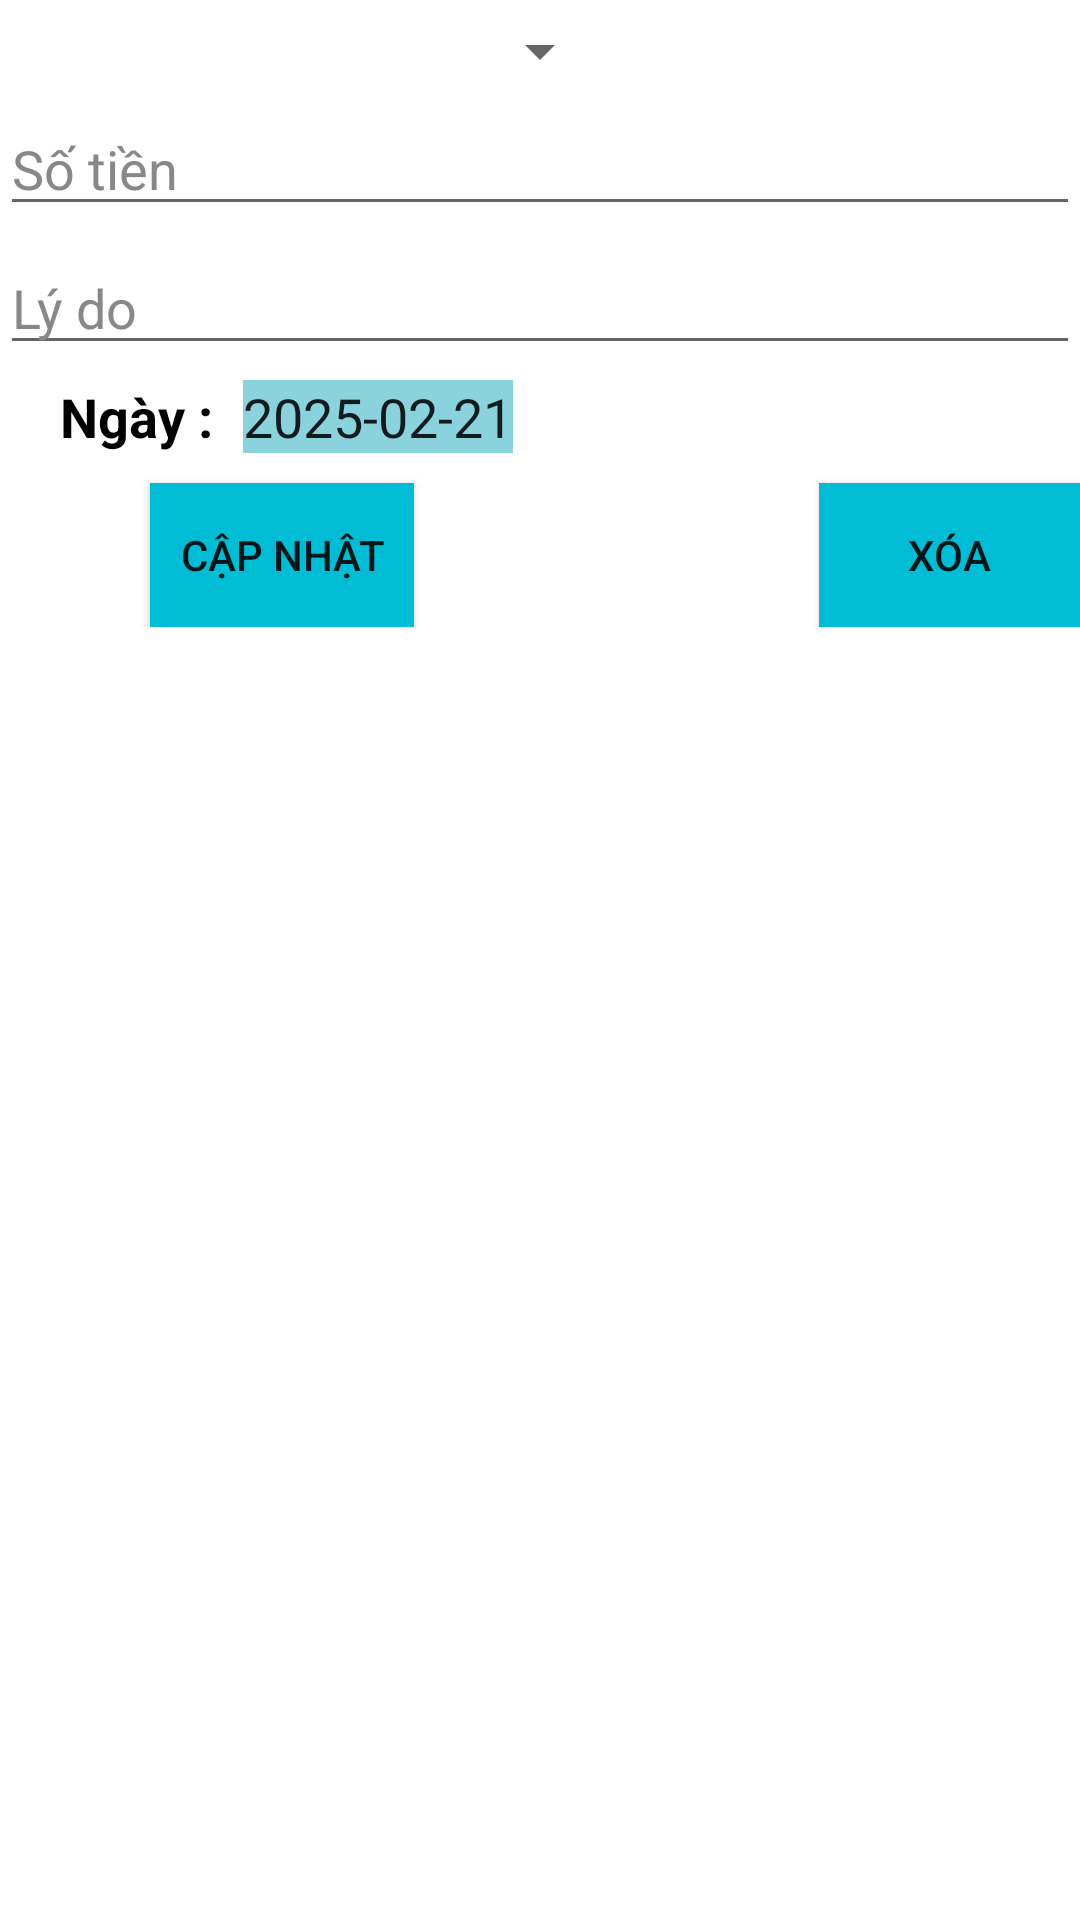

Reconstruct the res/layout file that produces this screen, plus the resources it refers to.
<!-- AndroidManifest.xml: application theme Theme.QLChiTieu2 -->
<!-- res/layout/detail_frag2.xml -->
<?xml version="1.0" encoding="utf-8"?>
<LinearLayout xmlns:android="http://schemas.android.com/apk/res/android"
    xmlns:app="http://schemas.android.com/apk/res-auto"
    xmlns:tools="http://schemas.android.com/tools"
    android:layout_width="match_parent"
    android:layout_height="match_parent"
    android:orientation="vertical"
    tools:context=".fragment.FirstFragment" >


    <LinearLayout
        android:layout_width="match_parent"
        android:layout_height="wrap_content"
        android:orientation="vertical">


        <Spinner
            android:id="@+id/spinner_frag2"
            android:layout_width="wrap_content"
            android:layout_height="match_parent"
            android:layout_gravity="center"
            android:textSize="18dp"
            android:padding="10dp"
            android:layout_marginTop="5dp"
            />

        <EditText
            android:id="@+id/edit_sotien_frag2"
            android:layout_width="match_parent"
            android:layout_height="wrap_content"
            android:ems="10"
            android:inputType="text"
            android:hint="Số tiền"
            android:textColorHint="#888888"
            android:layout_marginTop="5dp"
            />
        <EditText
            android:id="@+id/edit_lydo_frag2"
            android:layout_width="match_parent"
            android:layout_height="wrap_content"
            android:ems="10"
            android:layout_marginTop="5dp"
            android:inputType="text"
            android:hint="Lý do"
            android:textColorHint="#888888" />

        <LinearLayout
            android:layout_width="match_parent"
            android:layout_height="wrap_content"
            android:orientation="horizontal"
            android:layout_marginTop="5dp"
            >

            <TextView
                android:id="@+id/txt_ngay_frag2"
                android:layout_width="wrap_content"
                android:layout_height="wrap_content"
                android:textStyle="bold"
                android:textSize="18dp"
                android:textColor="@color/black"
                android:text="Ngày :"
                android:layout_marginStart="20dp"
                />

            <EditText
                android:id="@+id/edt_date_frag1"
                android:layout_width="wrap_content"
                android:layout_height="wrap_content"
                android:text="2025-02-21"
                android:background="#8AD2DC"
                android:inputType="date"
                android:layout_marginStart="10dp"
                android:focusable="false"
                android:clickable="true"
                />


        </LinearLayout>

        <LinearLayout
            android:layout_width="match_parent"
            android:layout_height="wrap_content"
            android:orientation="horizontal"
            >

            <Button
                android:id="@+id/btn_capnhat_frag2"
                android:layout_width="wrap_content"
                android:layout_height="wrap_content"
                android:layout_marginTop="10dp"
                android:background="#00BCD4"
                android:layout_marginStart="50dp"
                android:text="Cập nhật" />

            <Button
                android:id="@+id/btn_xoa_frag2"
                android:layout_width="wrap_content"
                android:layout_height="wrap_content"
                android:layout_marginTop="10dp"
                android:background="#00BCD4"
                android:layout_marginStart="135dp"
                android:text="Xóa" />
        </LinearLayout>



    </LinearLayout>

</LinearLayout>
<!-- resources referenced by this layout -->
<resources>
  <color name="black">#FF000000</color>
  <style name="Theme.QLChiTieu2" parent="Theme.MaterialComponents.DayNight.NoActionBar">
          
          <item name="colorPrimary">@color/colorPrimary</item>
          <item name="colorPrimaryDark">@color/colorPrimaryDark</item>
          <item name="colorAccent">@color/colorAccent</item>
      </style>
  <color name="colorPrimary">#432fbf</color>
  <color name="colorPrimaryDark">#432fbf</color>
  <color name="colorAccent">#D81B60</color>
</resources>
